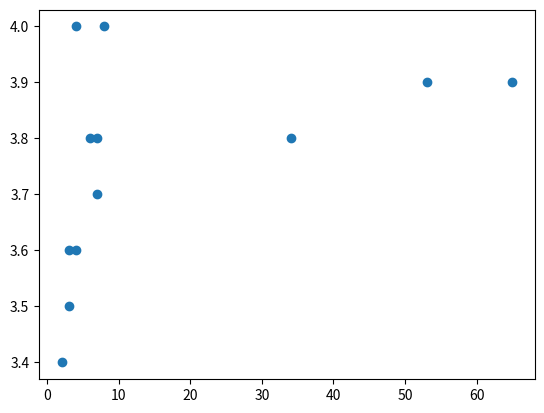

Write the Python code that produced this figure.
import matplotlib.pyplot as plt
import numpy as np
ax = plt.subplot()
x= [2,34,4,53,3,3,4,65,6,7,7,8]
y = [3.4,3.8,4.0,3.9,3.5,3.6,3.6,3.9,3.8,3.7,3.8,4.0]
ax.scatter(x,y)
plt.show()